The GitHub repository mrajcok/nd909-projects contains a labelled image folder "balanced_data" with 2 categories: non receipt, receipt. Examples follow, each with its label.

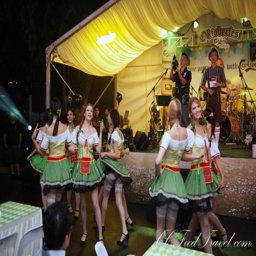
Label: non receipt

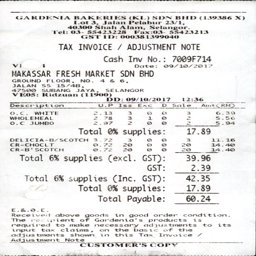
Label: receipt

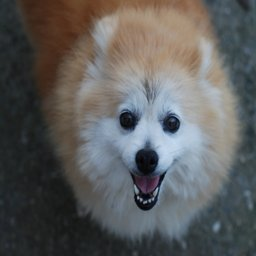
Label: non receipt

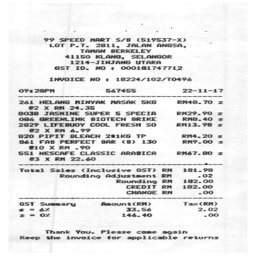
Label: receipt

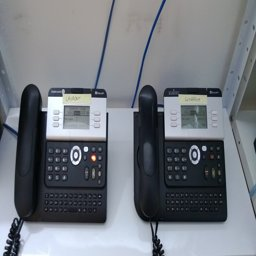
Label: non receipt

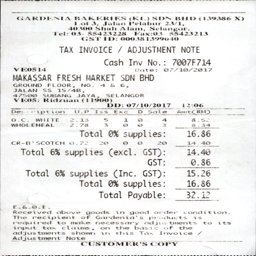
Label: receipt
